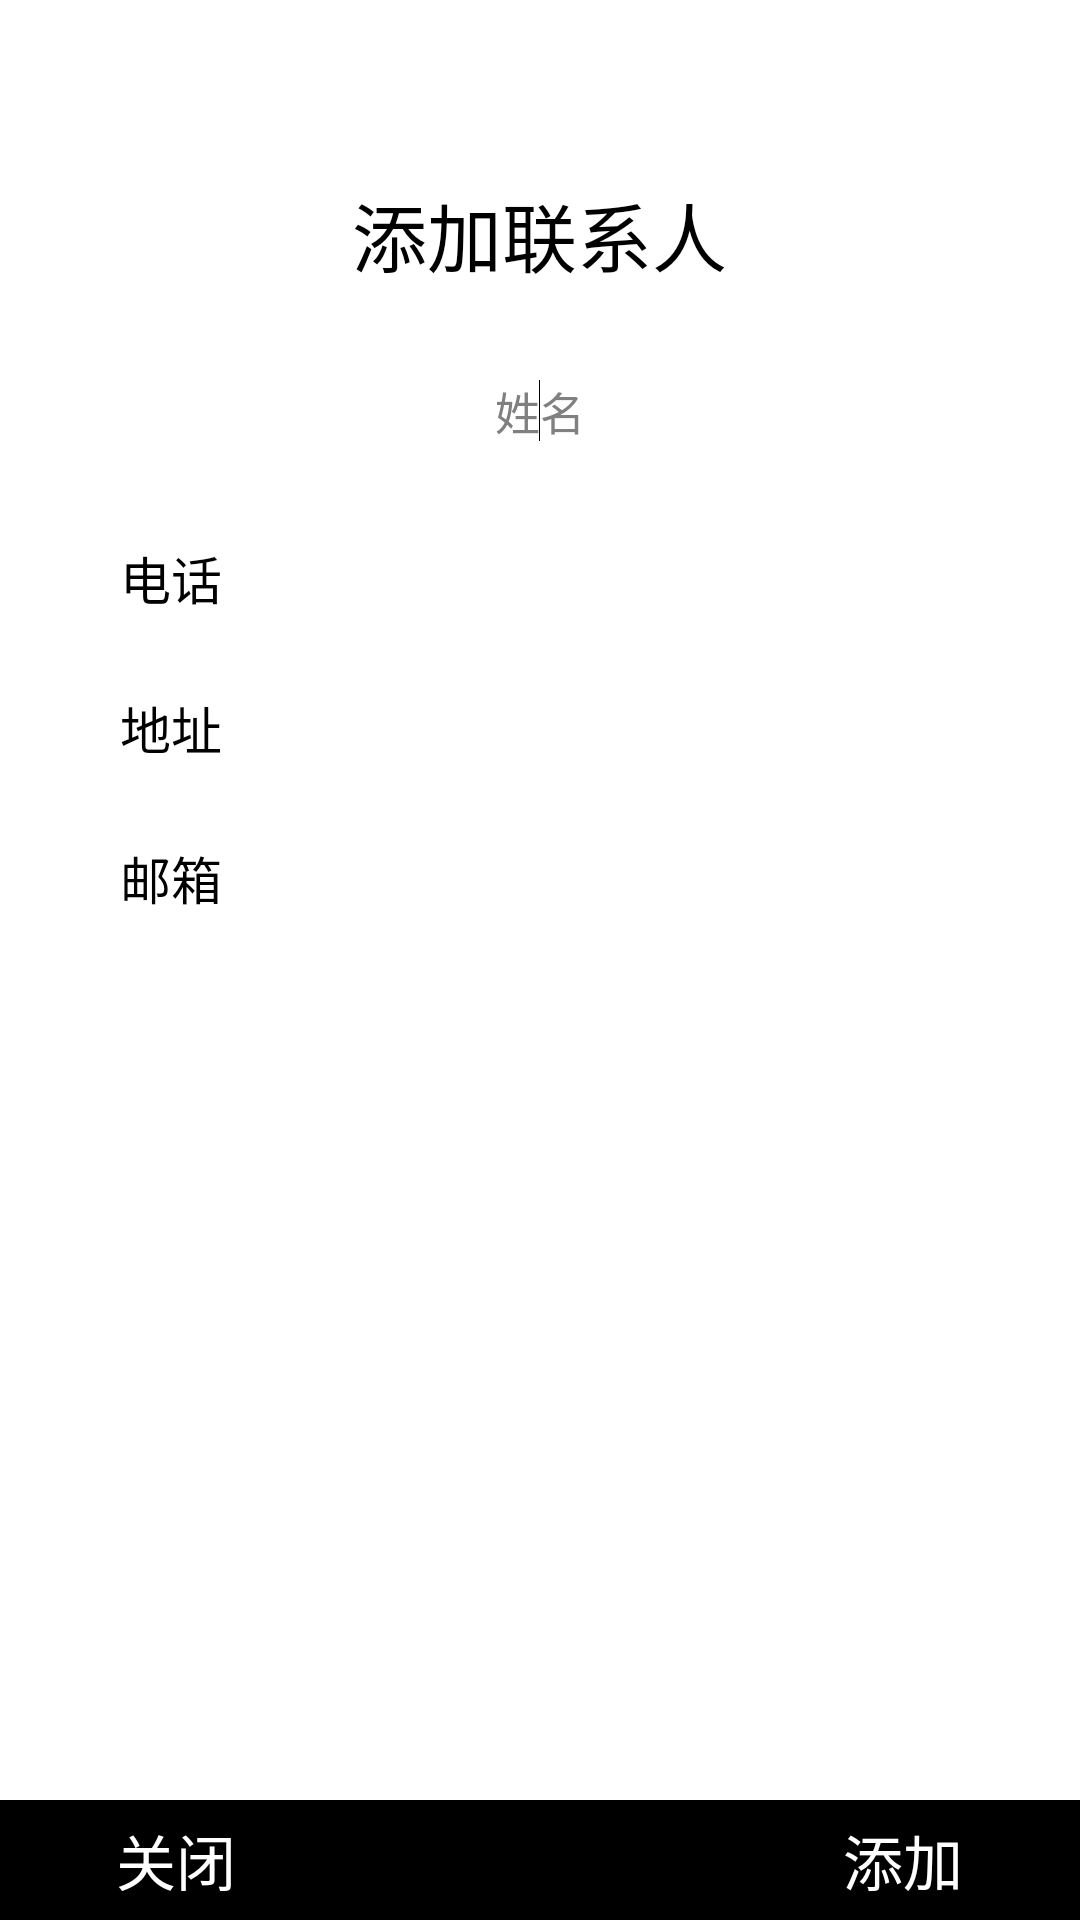

Write the Android layout XML for this screen, with the resource values it uses.
<!-- AndroidManifest.xml: application theme AppTheme -->
<!-- res/layout/add_people.xml -->
<?xml version="1.0" encoding="utf-8"?>
<RelativeLayout xmlns:android="http://schemas.android.com/apk/res/android"
    android:id="@+id/RelativeLayout1"
    android:layout_width="match_parent"
    android:layout_height="match_parent"
    android:orientation="vertical" >
    
    <TextView
        android:id="@+id/textView1"
        android:layout_width="wrap_content"
        android:layout_height="wrap_content"
        android:layout_centerHorizontal="true"
        android:layout_marginTop="60dp"
        android:text="@string/addtitle"
        android:textColor="#000000"
        android:textSize="25sp" />

    <EditText
        android:id="@+id/eName"
        android:layout_width="wrap_content"
        android:layout_height="35dp"
        android:layout_alignParentLeft="false"
        android:layout_alignParentTop="false"
        android:layout_centerHorizontal="true"
        android:layout_marginTop="120dp"
        android:ems="8"
        android:gravity="center"
        android:hint="@string/Name"
        android:paddingBottom="1dp"
        android:background="@drawable/edit"
        android:textSize="15sp" >

        <requestFocus />
    </EditText>

    <TextView
        android:id="@+id/textView2"
        android:layout_width="40dp"
        android:layout_height="25dp"
        android:layout_below="@+id/eName"
        android:layout_marginLeft="40dp"
        android:layout_marginTop="25dp"
        android:text="电话"
        android:textColor="#000000"
        android:textSize="17sp" />

    <EditText
        android:id="@+id/ePhone"
        android:layout_width="wrap_content"
        android:layout_height="30dp"
        android:layout_alignBottom="@+id/textView2"
        android:layout_toRightOf="@+id/textView2"
        android:ems="13"
        android:background="@drawable/edit"
        android:inputType="phone"
        android:paddingBottom="1dp"
        android:textSize="15sp" />

    <TextView
        android:id="@+id/textView3"
        android:layout_width="40dp"
        android:layout_height="25dp"
        android:layout_below="@+id/ePhone"
        android:layout_marginLeft="40dp"
        android:layout_marginTop="25dp"
        android:text="地址"
        android:textColor="#000000"
        android:textSize="17sp" />

    <EditText
        android:id="@+id/eAddress"
        android:layout_width="wrap_content"
        android:layout_height="30dp"
        android:layout_alignBottom="@+id/textView3"
        android:layout_toRightOf="@+id/textView3"
        android:ems="13"
        android:background="@drawable/edit"
        android:inputType="textPostalAddress"
        android:paddingBottom="1dp"
        android:textSize="15sp" />

    <TextView
        android:id="@+id/textView4"
        android:layout_width="40dp"
        android:layout_height="25dp"
        android:layout_below="@+id/eAddress"
        android:layout_marginLeft="40dp"
        android:layout_marginTop="25dp"
        android:text="邮箱"
        android:textColor="#000000"
        android:textSize="17sp" />

    <EditText
        android:id="@+id/eEmail"
        android:layout_width="wrap_content"
        android:layout_height="30dp"
        android:layout_alignBottom="@+id/textView4"
        android:layout_toRightOf="@+id/textView4"
        android:ems="13"
        android:background="@drawable/edit"
        android:inputType="textEmailSubject"
        android:paddingBottom="1dp"
        android:textSize="15sp" />

    <Button
        android:id="@+id/close"
        android:layout_width="wrap_content"
        android:layout_height="40dp"
        android:layout_alignParentBottom="true"
        android:layout_alignParentLeft="true"
        android:layout_toLeftOf="@+id/textView1"
        android:background="#000000"
        android:onClick="Butto1_OnClick"
        android:text="关闭"
        android:textSize="20dp"
        android:textColor="#FFFFFF" />

    <Button
        android:id="@+id/add"
        android:layout_width="wrap_content"
        android:layout_height="40dp"
        android:layout_alignParentBottom="true"
        android:layout_alignParentRight="true"
        android:layout_toRightOf="@+id/textView1"
        android:background="#000000"
        android:onClick="Butto2_OnClick"
        android:text="添加"
        android:textColor="#FFFFFF"
        android:textSize="20dp" />

    <Button
        android:id="@+id/button1"
        android:layout_width="wrap_content"
        android:layout_height="40dp"
        android:layout_alignLeft="@+id/textView1"
        android:layout_alignParentBottom="true"
        android:layout_alignRight="@+id/textView1"
        android:background="#000000"
        android:text="" />

</RelativeLayout>
<!-- resources referenced by this layout -->
<resources>
  <!-- drawable edit (drawable-hdpi) -->
  <?xml version="1.0" encoding="utf-8"?>
  <shape xmlns:android="http://schemas.android.com/apk/res/android" >
      
      
      <corners android:radius="5dp"/>
      
      
      <solid android:color="@android:color/white"/>
      
      
      <stroke android:width="0dp"/>
          
  
  </shape>
  <string name="Name">姓名</string>
  <string name="addtitle">添加联系人</string>
  <style name="AppTheme" parent="AppBaseTheme">
          
      </style>
  <style name="AppBaseTheme" parent="android:Theme.Light">
          
      </style>
</resources>
